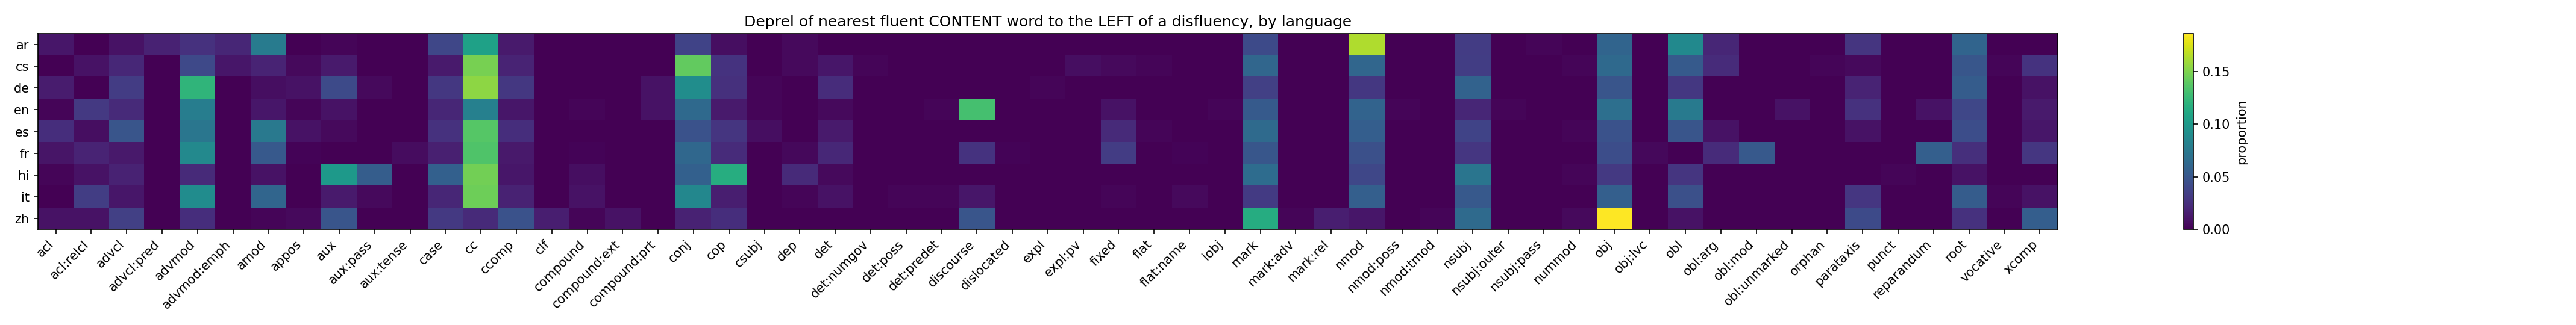

Source data for this figure (header and first rows):
lang, left_deprel, count, total, proportion
ar, nmod, 74, 452, 0.1637
ar, cc, 48, 452, 0.1062
ar, obl, 40, 452, 0.0885
ar, amod, 35, 452, 0.07743
ar, obj, 27, 452, 0.05973
ar, root, 27, 452, 0.05973
ar, mark, 19, 452, 0.04204
ar, case, 18, 452, 0.03982
ar, conj, 17, 452, 0.03761
ar, nsubj, 15, 452, 0.03319
ar, parataxis, 13, 452, 0.02876
ar, advmod, 12, 452, 0.02655
ar, advmod:emph, 9, 452, 0.01991
ar, obl:arg, 9, 452, 0.01991
ar, advcl:pred, 8, 452, 0.0177
ar, ccomp, 6, 452, 0.01327
ar, acl, 5, 452, 0.01106
ar, advcl, 4, 452, 0.00885
ar, cop, 3, 452, 0.006637
ar, dep, 2, 452, 0.004425
ar, aux, 1, 452, 0.002212
ar, nsubj:pass, 1, 452, 0.002212
cs, cc, 65, 440, 0.1477
cs, conj, 62, 440, 0.1409
cs, obj, 28, 440, 0.06364
cs, mark, 27, 440, 0.06136
cs, nmod, 27, 440, 0.06136
cs, obl, 23, 440, 0.05227
cs, root, 22, 440, 0.05
cs, advmod, 18, 440, 0.04091
cs, nsubj, 15, 440, 0.03409
cs, cop, 12, 440, 0.02727
cs, xcomp, 12, 440, 0.02727
cs, obl:arg, 10, 440, 0.02273
cs, advcl, 9, 440, 0.02045
cs, amod, 8, 440, 0.01818
cs, ccomp, 8, 440, 0.01818
cs, aux, 6, 440, 0.01364
cs, case, 6, 440, 0.01364
cs, advmod:emph, 5, 440, 0.01136
cs, det, 5, 440, 0.01136
cs, acl:relcl, 4, 440, 0.009091
cs, expl:pv, 3, 440, 0.006818
cs, appos, 2, 440, 0.004545
cs, dep, 2, 440, 0.004545
cs, fixed, 2, 440, 0.004545
cs, parataxis, 2, 440, 0.004545
cs, det:numgov, 1, 440, 0.002273
cs, flat, 1, 440, 0.002273
cs, nummod, 1, 440, 0.002273
cs, orphan, 1, 440, 0.002273
cs, vocative, 1, 440, 0.002273
de, cc, 66, 428, 0.1542
de, advmod, 52, 428, 0.1215
de, conj, 39, 428, 0.09112
de, nsubj, 25, 428, 0.05841
de, root, 23, 428, 0.05374
de, obj, 21, 428, 0.04907
de, aux, 18, 428, 0.04206
de, mark, 15, 428, 0.03505
... 182 more rows
